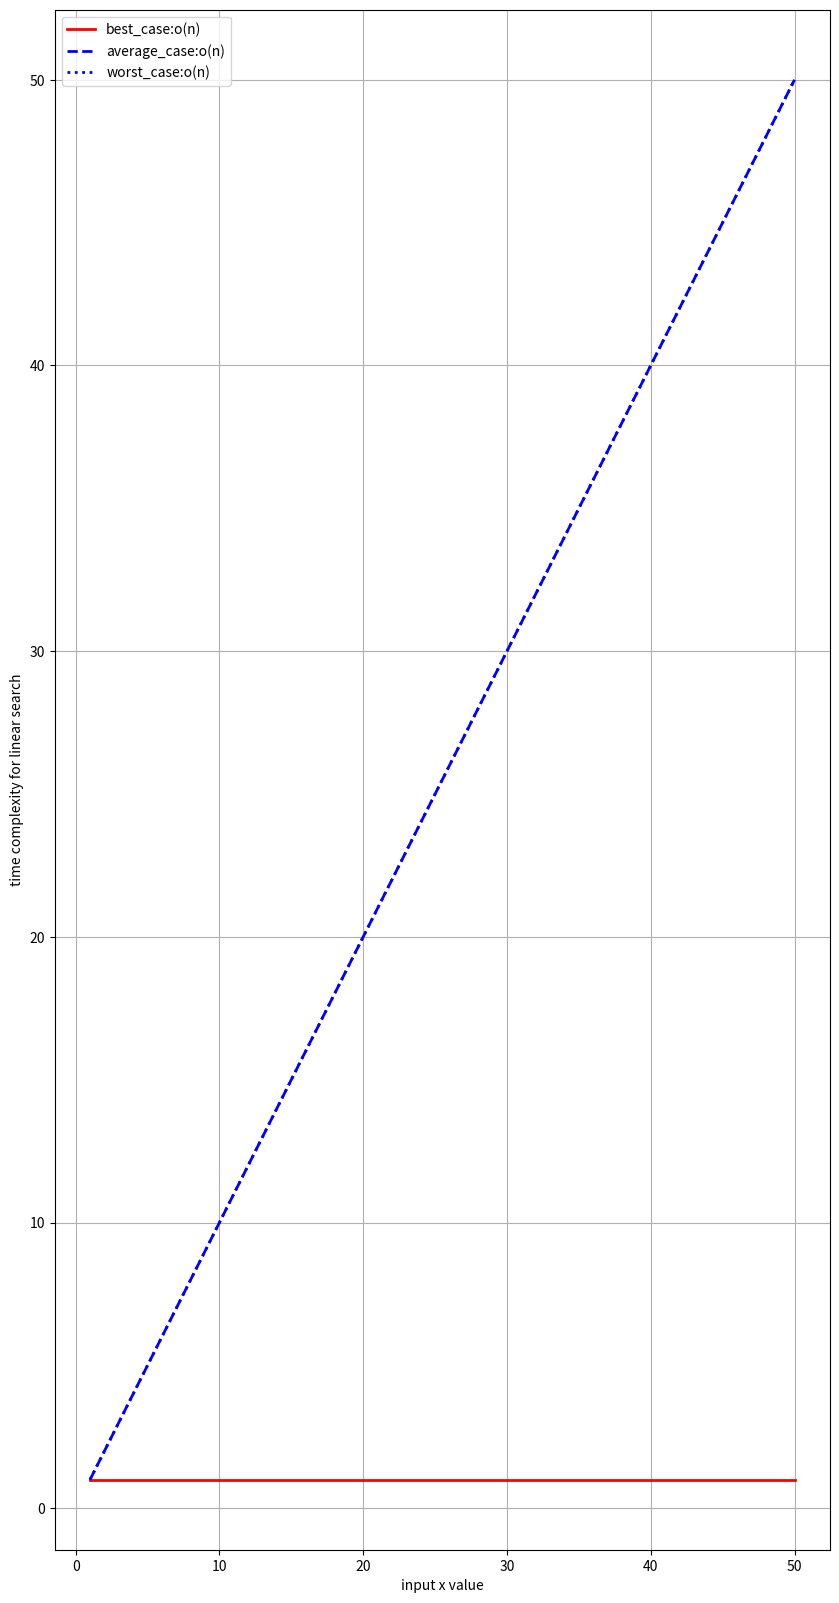

Reproduce this figure in Python.
def fib(n):
    sequence = []
    a = 0
    b = 1
    if n == 1:
        sequence.append(a)
    else:
        sequence.append(a)
        sequence.append(b)
        for i in range(2, n):
            c = a + b
            a = b
            b = c
            sequence.append(c)
    return sequence

print("still 1", fib(1))
print("still 2", fib(2))
print("still 9", fib(9))


######################################graph>>>>>>>>>>>>>>>>>>>>>>>>>>>
import numpy as np
import matplotlib.pyplot as plt
n=np.linspace(1,50,50)
best_case=np.ones_like(n)
average_case=n
worst_case=n
plt.figure(figsize=(10,20))
plt.plot(n,best_case,label="best_case:o(n)",linewidth="2",color="red")
plt.plot(n,average_case,label="average_case:o(n)",c="blue",linewidth="2",linestyle="--")
plt.plot(n,worst_case,label="worst_case:o(n)",c="blue",linestyle=":",linewidth="2",)
plt.xlabel("input x value")
plt.ylabel("time complexity for linear search")
plt.grid(True)
plt.legend()
plt.show()
